Run: headless pygame with SDL's dummy video driver; simulated clock (each Clock.tick advances the game by its frame time, no real sleeping); random seed 0; keys injected as events and as key.get_pressed() state; no mouse input.
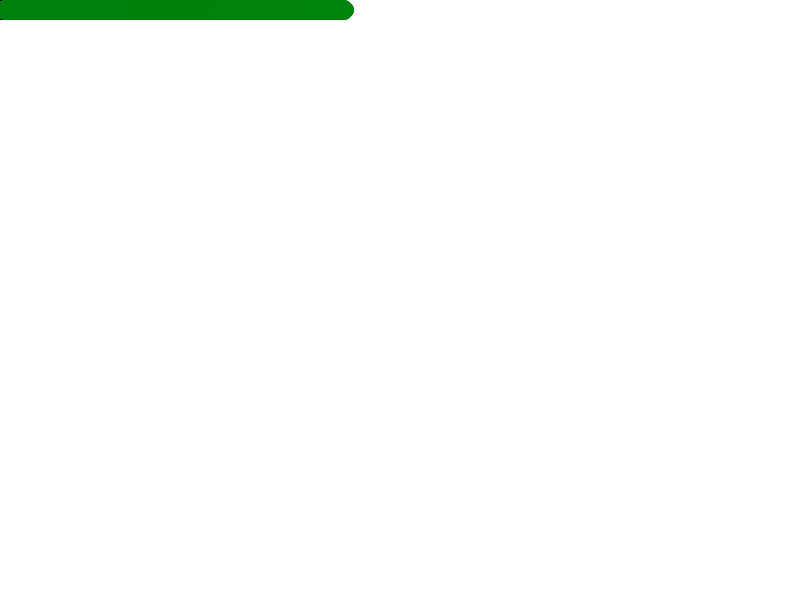
Frame 1 of 4 · flips 1–60 · no input
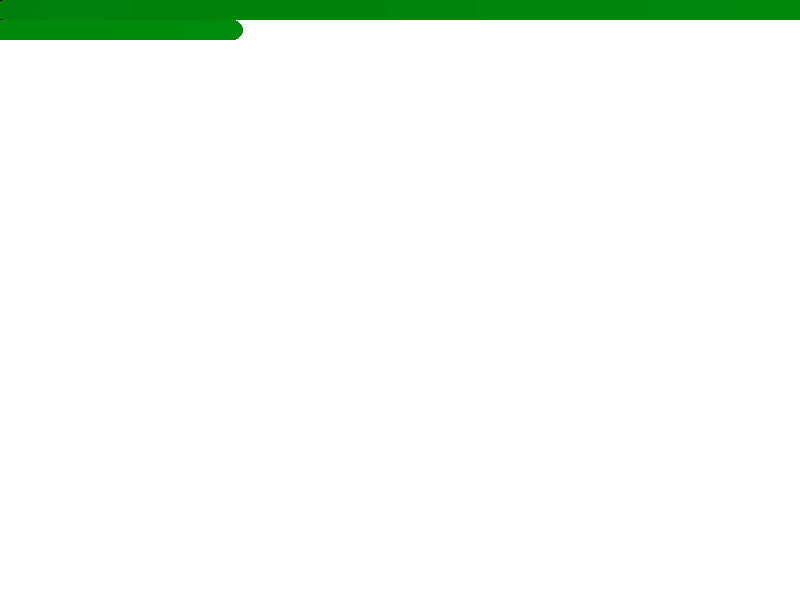
Frame 2 of 4 · flips 61–180 · tapped SPACE, RETURN · held RIGHT (→), D
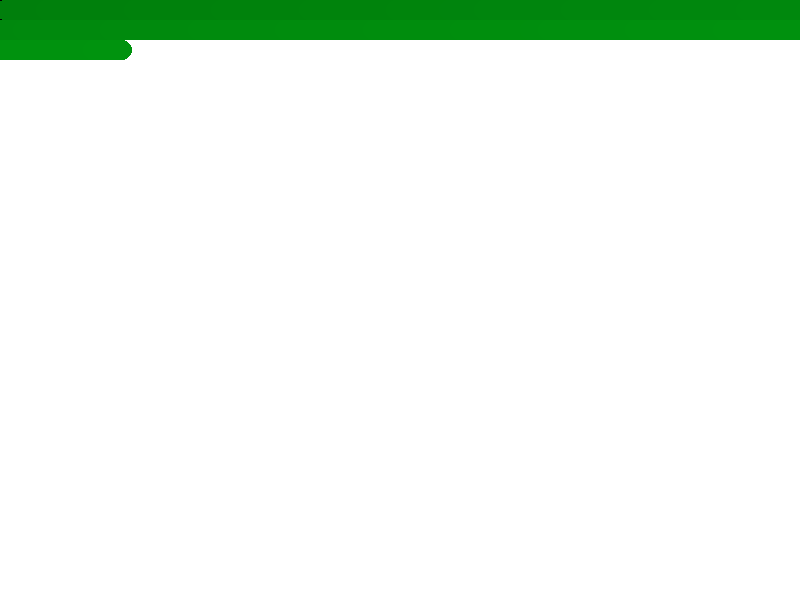
Frame 3 of 4 · flips 181–300 · held DOWN (↓), S
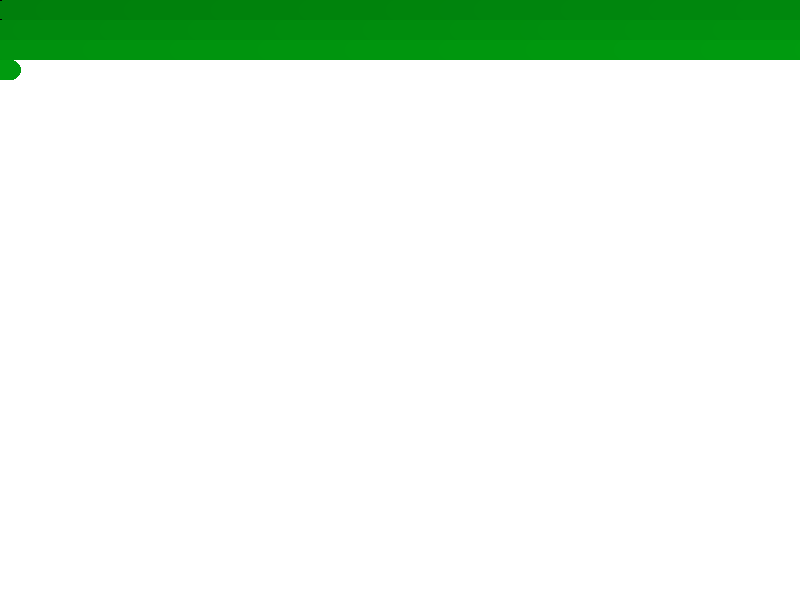
Frame 4 of 4 · flips 301–420 · held LEFT (←), A, UP (↑), W

The pygame program that drew these frames:

import pygame
# from Utilities.colors import *
import math
import sys

# Initialize & set up Pygame
pygame.init()
width, height = 800, 600
screen = pygame.display.set_mode((width, height))
pygame.display.set_caption("Intense Pygame")
clock = pygame.time.Clock()

class TrailCircle:
    def __init__(self, x, y, size, color):
        self.size = size
        self.x = x
        self.y = y
        self.color = color

    def draw(self):
        pygame.draw.circle(screen, self.color, (int(self.x), int(self.y)), self.size)

def interpolate_color(start_color, end_color, factor):
    r = int(start_color[0] + factor * (end_color[0] - start_color[0]))
    g = int(start_color[1] + factor * (end_color[1] - start_color[1]))
    b = int(start_color[2] + factor * (end_color[2] - start_color[2]))
    return r, g, b

white = (255, 255, 255)
black = (0, 0, 0)
green = (0, 255, 25)
running = True
trail_circles = []
angle = 0
colors = [black, green] # EDIT COLORS HERE

colorValue = 0
start_color = colors[colorValue]
end_color = colors[len(colors) - colorValue - 1]


rotated_color = start_color
radius = 10
x = 0
smoothnessFactor = (radius / 4)
y = radius
speed = 0.03 # should probably stay between 0.5 & 2 but doesn't have any actual limits I think
trailSpeed = (radius / 1.2)
while running:
    for event in pygame.event.get():
        if event.type == pygame.QUIT:
            running = False

    # Handle input
    keys = pygame.key.get_pressed()
    if keys[pygame.K_SPACE]:
        pass
    trail_circles.append(TrailCircle(x, y, radius, rotated_color))
    if x < width:
        x += trailSpeed - smoothnessFactor
    else:
        x = 0
        y += (radius * 2)

    # Game logic goes here
    angle += speed
    factor = (math.sin(math.radians(angle)) + 1) / 2
    # rotated_color = interpolate_colors(colors, factor)
    rotated_color = interpolate_color(start_color, end_color, factor)
    # if factor > 0.999 and colorValue < len(colors) - 1:
    #     angle = 0
    #     colorValue += 1
    #     start_color = colors[colorValue]
    #     end_color = colors[len(colors) - colorValue - 1]

    # Clear the screen
    screen.fill(white)
    for tCirc in trail_circles:
        tCirc.draw()
    # Update display
    pygame.display.flip()

    # Cap the frame rate
    clock.tick(480)

# Quit Pygame
pygame.quit()
sys.exit()
